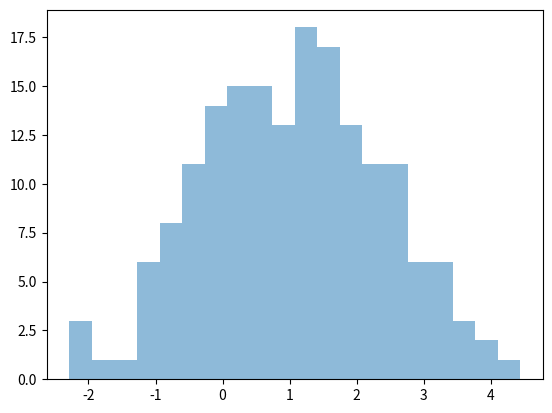

This figure's Python source: (Note: this script raises an exception after producing the figure.)
import sys

import numpy as np

spacing = 1.5
sigma = 1.0
sl = 2

n_data_points = np.array([75, 100])
data_points = []
for i, mean_x in enumerate(np.arange(0, spacing * sl, spacing)):
    data_points += list(np.random.normal(mean_x, sigma, size=n_data_points[i]))
data_points = np.array(data_points).squeeze()
print(data_points)

import matplotlib.pyplot as plt
fig, ax = plt.subplots()
ax.hist(data_points, bins=20, histtype="stepfilled", alpha=0.5)
plt.show()

np.savetxt(sys.argv[1], np.array(data_points)[None,:].T)
